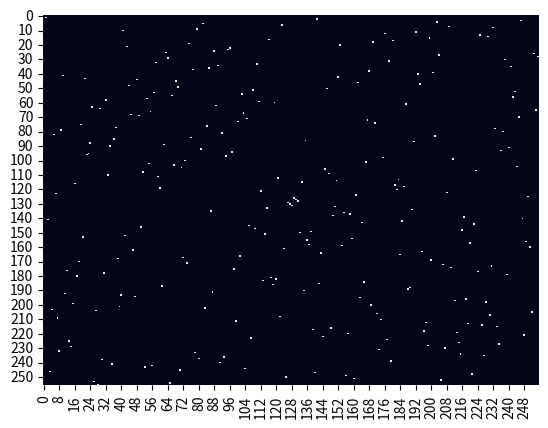

Python code for this plot:
'''
https://stackoverflow.com/questions/45442396/a-pure-python-way-to-calculate-the-multiplicative-inverse-in-gf28-using-pytho
'''

import matplotlib.pyplot as plt
import numpy as np
import seaborn as sns

def gf_degree(a) :
    res = 0
    a >>= 1
    while (a != 0):
        a >>= 1
        res += 1
    return res

def gf_invert(a, mod=0x1B) :
    v = mod
    g1 = 1
    g2 = 0
    j = gf_degree(a) - 8

    while (a != 1):
        if (j < 0):
            a, v = v, a
            g1, g2 = g2, g1
            j = -j

        a ^= v << j
        g1 ^= g2 << j

        a %= 256  # Emulating 8-bit overflow
        g1 %= 256 # Emulating 8-bit overflow

        j = gf_degree(a) - gf_degree(v)

    return g1

def main():
    grid = np.zeros((256, 256))
    x = []
    y = []
    for i in range(1, 256):
        inv = gf_invert(i)
        inv_inv = gf_invert(inv)
        assert(inv_inv == i)
        #print(i, " -> ", inv)
        x.append(i)
        y.append(inv)
        grid[x, y] = 1
        grid[y, x] = 1
    #plt.plot(x, y)
    #plt.grid(True, which='both')
    #plt.matshow(grid)
    sns.heatmap(grid, cbar=False) # annot=True,  xticklabels=2, yticklabels=2,
    plt.show()

if __name__ == '__main__':
    main()